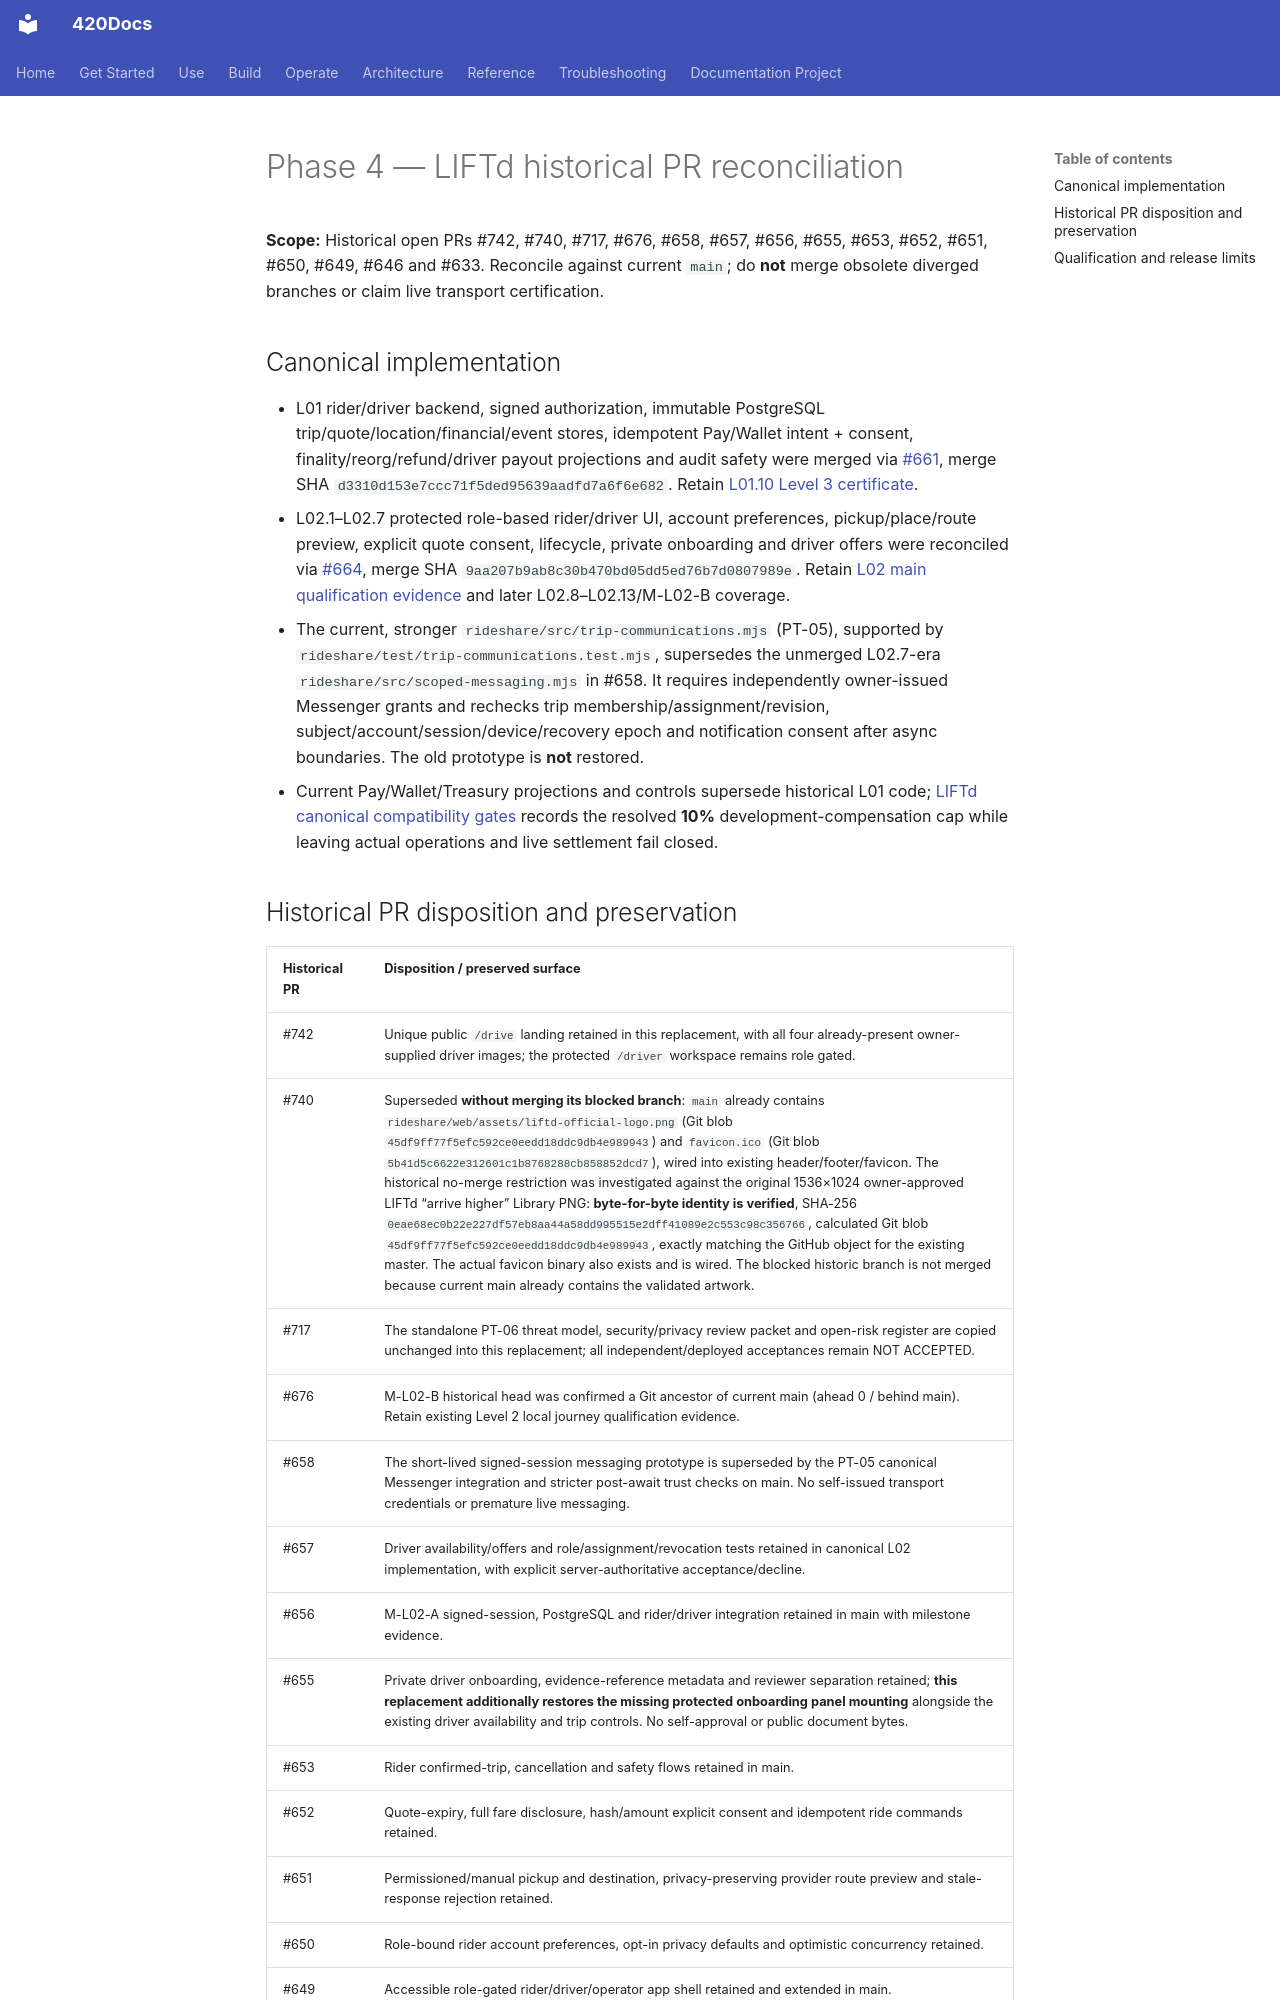

repository: abvhiael/420-integrated-v0.1 · page: rideshare/PHASE-4-CONSOLIDATION/index.html · generator: mkdocs

# Phase 4 — LIFTd historical PR reconciliation

**Scope:** Historical open PRs #742, #740, #717, #676, #658, #657, #656, #655, #653, #652, #651, #650, #649, #646 and #633. Reconcile against current `main`; do **not** merge obsolete diverged branches or claim live transport certification.

## Canonical implementation

- L01 rider/driver backend, signed authorization, immutable PostgreSQL trip/quote/location/financial/event stores, idempotent Pay/Wallet intent + consent, finality/reorg/refund/driver payout projections and audit safety were merged via [#661](https://github.com/abvhiael/420-integrated-v0.1/pull/661), merge SHA `d3310d153e7ccc71f5ded95639aadfd7a6f6e682`. Retain [L01.10 Level 3 certificate](L01.10-LEVEL3-CERTIFICATE.md).
- L02.1–L02.7 protected role-based rider/driver UI, account preferences, pickup/place/route preview, explicit quote consent, lifecycle, private onboarding and driver offers were reconciled via [#664](https://github.com/abvhiael/420-integrated-v0.1/pull/664), merge SHA `9aa207b9ab8c30b470bd05dd5ed76b7d0807989e`. Retain [L02 main qualification evidence](L02-MAIN-RECONCILIATION-QUALIFICATION.md) and later L02.8–L02.13/M-L02-B coverage.
- The current, stronger `rideshare/src/trip-communications.mjs` (PT-05), supported by `rideshare/test/trip-communications.test.mjs`, supersedes the unmerged L02.7-era `rideshare/src/scoped-messaging.mjs` in #658. It requires independently owner-issued Messenger grants and rechecks trip membership/assignment/revision, subject/account/session/device/recovery epoch and notification consent after async boundaries. The old prototype is **not** restored.
- Current Pay/Wallet/Treasury projections and controls supersede historical L01 code; [LIFTd canonical compatibility gates](LIFTD-CANONICAL-COMPATIBILITY-GATES.md) records the resolved **10%** development-compensation cap while leaving actual operations and live settlement fail closed.
